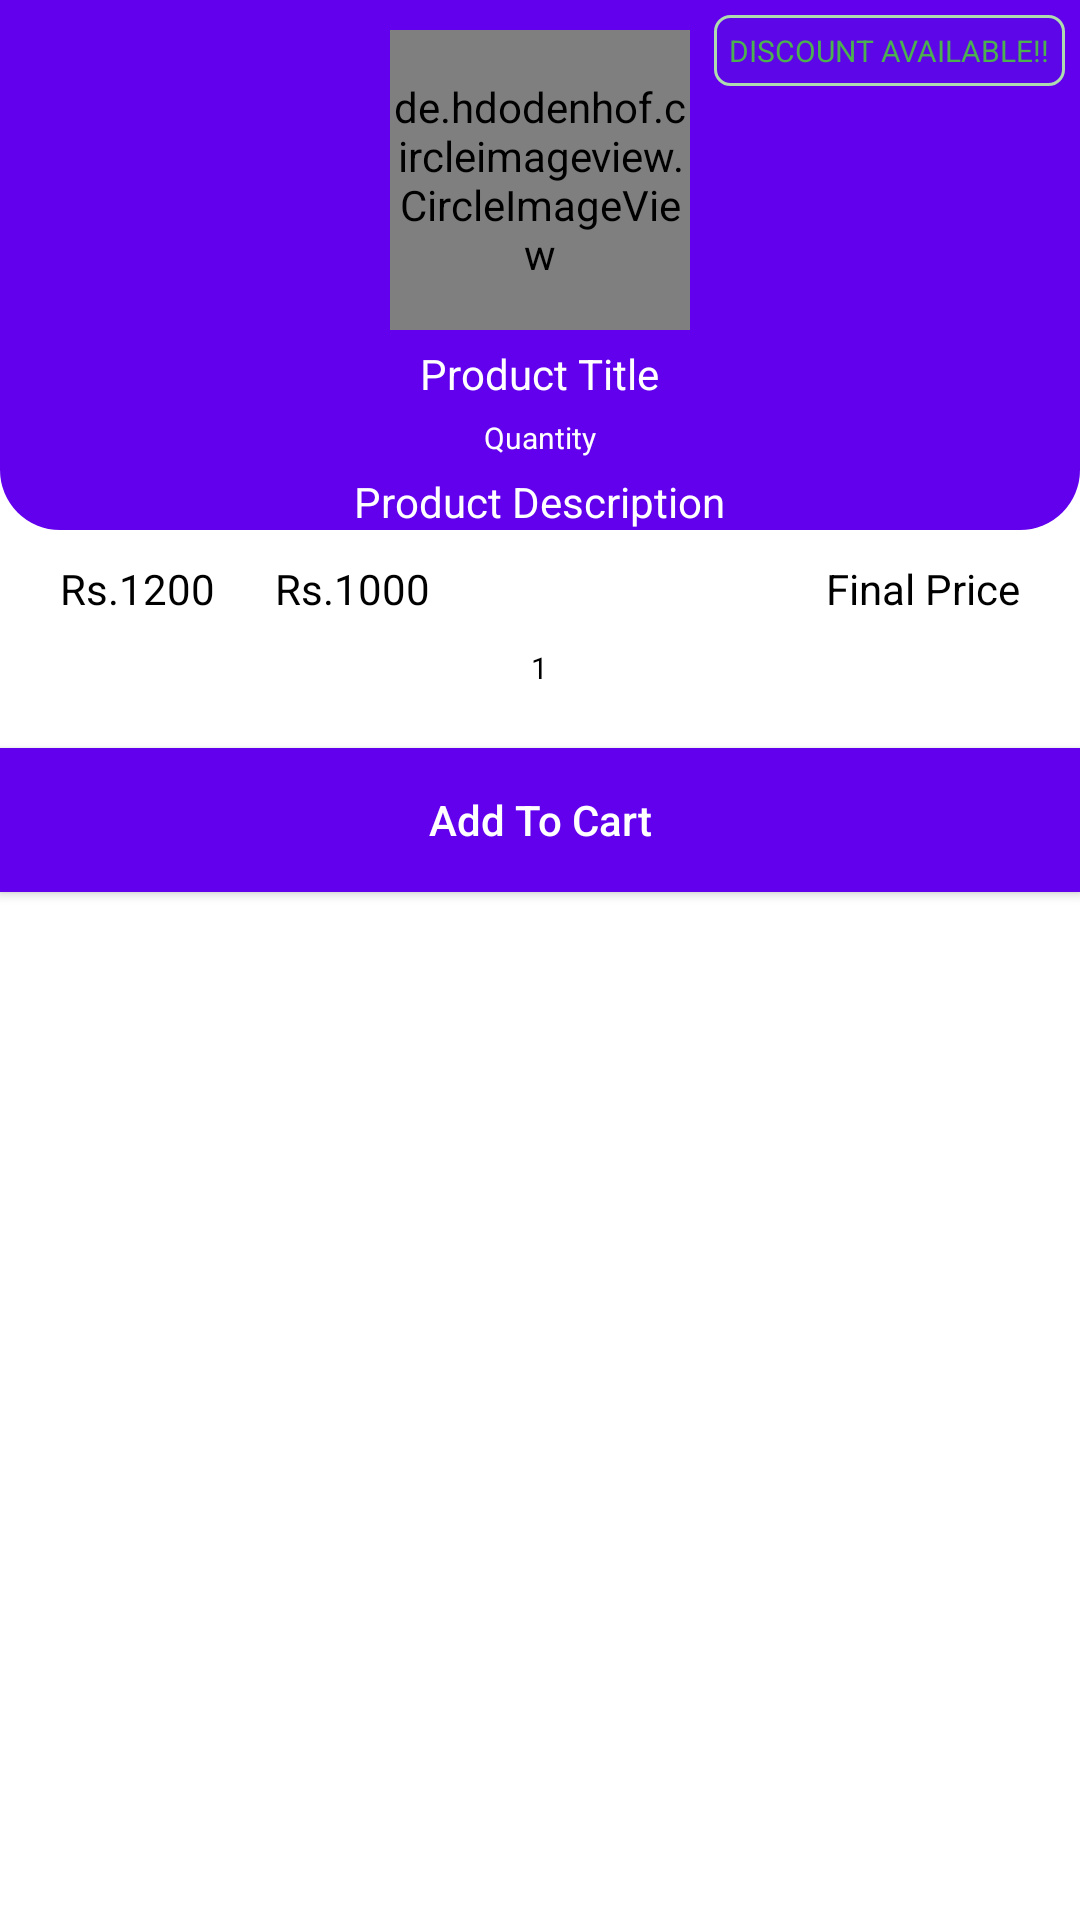

Layout XML and referenced resources for this Android screen:
<!-- AndroidManifest.xml: application theme Theme.SpareWheels3 -->
<!-- res/layout/dialog_quantity.xml -->
<?xml version="1.0" encoding="utf-8"?>
<LinearLayout xmlns:android="http://schemas.android.com/apk/res/android"
    android:layout_width="match_parent"
    android:layout_height="wrap_content"
    android:orientation="vertical">

    <RelativeLayout
        android:layout_width="match_parent"
        android:layout_height="wrap_content"
        android:background="@drawable/shape_rect01">

        <de.hdodenhof.circleimageview.CircleImageView
            android:id="@+id/productIv"
            android:layout_width="100dp"
            android:layout_height="100dp"
            android:layout_centerHorizontal="true"
            android:layout_marginTop="10dp"
            android:src="@drawable/ic_cart_gray"/>

        <TextView
            android:id="@+id/titleTv"
            android:layout_width="wrap_content"
            android:layout_height="wrap_content"
            android:layout_centerHorizontal="true"
            android:layout_below="@+id/productIv"
            android:layout_marginTop="5dp"
            android:text="Product Title"
            android:textColor="@color/white"/>

        <TextView
            android:id="@+id/pQuantityTv"
            android:layout_width="wrap_content"
            android:layout_height="wrap_content"
            android:layout_centerHorizontal="true"
            android:layout_below="@+id/titleTv"
            android:layout_marginTop="5dp"
            android:text="Quantity"
            android:textSize="10sp"
            android:textColor="@color/white"/>

        <TextView
            android:id="@+id/descriptionTv"
            android:layout_width="wrap_content"
            android:layout_height="wrap_content"
            android:layout_centerHorizontal="true"
            android:layout_below="@+id/pQuantityTv"
            android:layout_marginTop="5dp"
            android:text="Product Description"
            android:textColor="@color/white"/>

        <TextView
            android:id="@+id/discountedNoteTv"
            android:layout_width="wrap_content"
            android:layout_height="wrap_content"
            android:layout_alignParentEnd="true"
            android:layout_margin="5dp"
            android:background="@drawable/shape_rect05"
            android:padding="5dp"
            android:text="DISCOUNT AVAILABLE!!"
            android:textColor="#4CAF50"
            android:textSize="10sp"/>

    </RelativeLayout>

    <RelativeLayout
        android:layout_width="match_parent"
        android:layout_height="wrap_content"
        android:layout_marginStart="10dp"
        android:layout_marginEnd="10dp">

        <TextView
            android:id="@+id/originalPriceTv"
            android:layout_width="wrap_content"
            android:layout_height="wrap_content"
            android:padding="10dp"
            android:text="Rs.1200"
            android:textAlignment="textStart"
            android:textColor="@color/black"/>

        <TextView
            android:id="@+id/priceDiscountedTv"
            android:layout_width="wrap_content"
            android:layout_height="wrap_content"
            android:padding="10dp"
            android:layout_toEndOf="@+id/originalPriceTv"
            android:text="Rs.1000"
            android:textAlignment="textStart"
            android:textColor="@color/black"/>


        <TextView
            android:id="@+id/finalPriceTv"
            android:layout_width="wrap_content"
            android:layout_height="wrap_content"
            android:layout_alignParentEnd="true"
            android:padding="10dp"
            android:text="Final Price"
            android:textAlignment="textStart"
            android:textColor="@color/black" />


    </RelativeLayout>

    <LinearLayout
        android:layout_width="match_parent"
        android:layout_height="wrap_content"
        android:orientation="horizontal"
        android:gravity="center_horizontal"
        android:layout_marginStart="10dp"
        android:layout_marginEnd="10dp">

        <ImageButton
            android:id="@+id/decrementBtn"
            android:layout_width="wrap_content"
            android:layout_height="wrap_content"
            android:layout_gravity="center_vertical"
            android:background="@null"
            android:src="@drawable/ic_remove_black"/>

        <TextView
            android:id="@+id/quantityTv"
            android:layout_width="wrap_content"
            android:layout_height="wrap_content"
            android:text="1"
            android:textColor="@color/black"
            android:textSize="10sp"/>
        <ImageButton
            android:id="@+id/incrementBtn"
            android:layout_width="wrap_content"
            android:layout_height="wrap_content"
            android:layout_gravity="center_vertical"
            android:background="@null"
            android:src="@drawable/ic_add_black"/>

    </LinearLayout>

    <Button
        android:id="@+id/continueBtn"
        android:layout_width="match_parent"
        android:layout_height="wrap_content"
        android:layout_marginTop="20dp"
        android:background="@color/design_default_color_primary"
        android:padding="5dp"
        android:text="Add To Cart"
        android:textColor="@color/white"
        android:textAllCaps="false"/>


</LinearLayout>
<!-- resources referenced by this layout -->
<resources>
  <color name="black">#FF000000</color>
  <color name="white">#FFFFFFFF</color>
  <!-- drawable shape_rect01 (drawable) -->
  <?xml version="1.0" encoding="utf-8"?>
  <shape xmlns:android="http://schemas.android.com/apk/res/android"
      android:shape="rectangle">
      <solid android:color="@color/purple_500"/>
      <corners android:bottomLeftRadius="20dp"
          android:bottomRightRadius="20dp"/>
  
  
  </shape>
  <!-- drawable shape_rect05 (drawable) -->
  <?xml version="1.0" encoding="utf-8"?>
  <shape xmlns:android="http://schemas.android.com/apk/res/android"
      android:shape="rectangle">
  
      <solid android:color="#0D00897B"/>
  
      <corners android:radius="5dp"/>
      <stroke android:color="#AFDCAF"
          android:width="1dp"/>
  
  </shape>
  <style name="Theme.SpareWheels3" parent="Theme.MaterialComponents.DayNight.DarkActionBar">
          
          <item name="colorPrimary">@color/purple_500</item>
          <item name="colorPrimaryVariant">@color/purple_700</item>
          <item name="colorOnPrimary">@color/white</item>
          
          <item name="colorSecondary">@color/teal_200</item>
          <item name="colorSecondaryVariant">@color/teal_700</item>
          <item name="colorOnSecondary">@color/black</item>
          
          <item name="android:statusBarColor" tools:targetApi="l">?attr/colorPrimaryVariant</item>
          
      </style>
  <color name="purple_500">#FF6200EE</color>
  <color name="purple_700">#FF3700B3</color>
  <color name="teal_200">#FF03DAC5</color>
  <color name="teal_700">#FF018786</color>
</resources>
